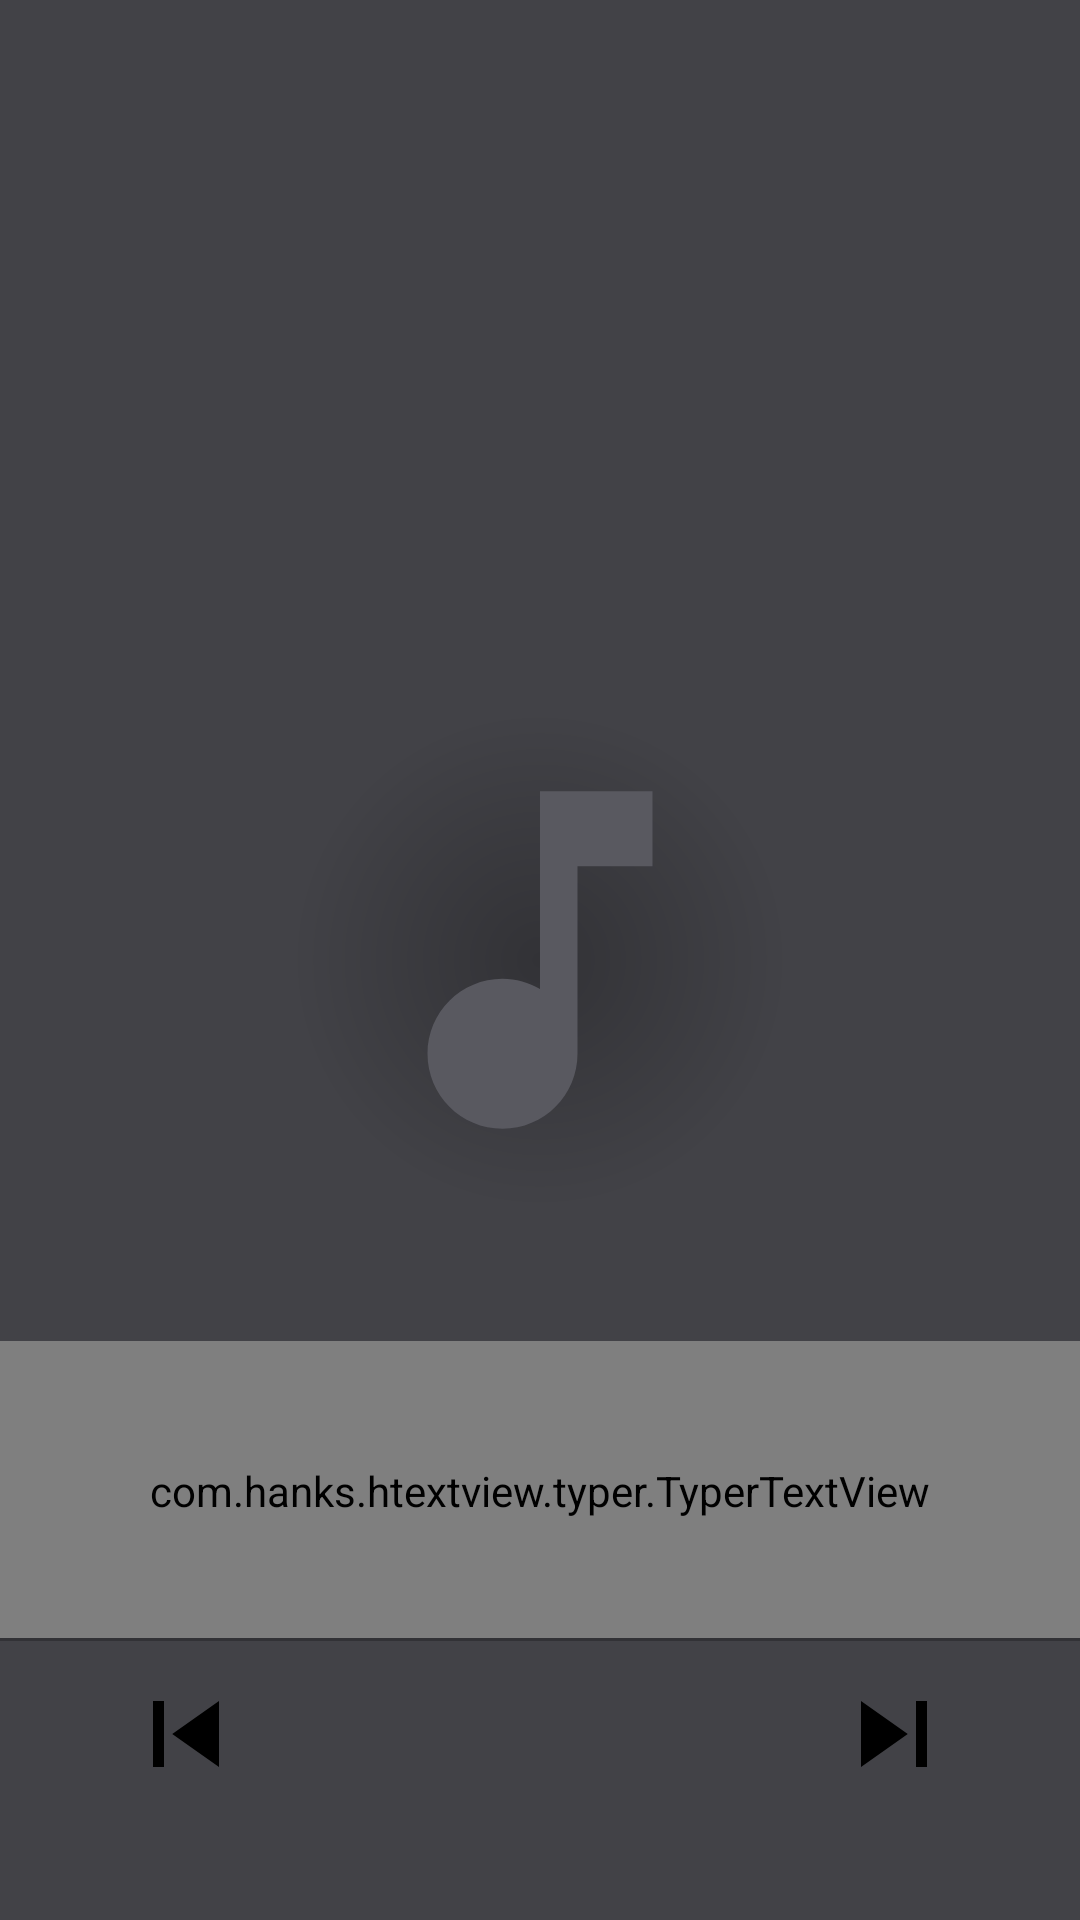

This screen was rendered from an Android layout file. Write that file and the resources it references.
<!-- AndroidManifest.xml: activity theme AppTheme.NoTitleBar.FullScreen -->
<!-- res/layout/activity_musicplayer.xml -->
<?xml version="1.0" encoding="utf-8"?>
<RelativeLayout xmlns:android="http://schemas.android.com/apk/res/android"
    xmlns:app="http://schemas.android.com/apk/res-auto"
    android:orientation="vertical"
    android:background="@drawable/music_background"
    android:layout_width="match_parent"
    android:layout_height="match_parent">

    <RelativeLayout
        android:id="@+id/relativeLayout"
        android:layout_width="match_parent"
        android:layout_height="wrap_content"
        android:background="@color/colorPrimary"
        android:padding="40dp"
        android:layout_alignParentBottom="true"
        android:layout_centerHorizontal="true"
        android:layout_marginTop="418dp">

        <ImageView
            android:id="@+id/iv_play"
            android:layout_width="wrap_content"
            android:layout_height="wrap_content"
            android:layout_centerHorizontal="true"
            android:src="@drawable/ic_play_24dp"
            android:tag="play" />

        <ImageView
            android:id="@+id/iv_prev"
            android:layout_width="wrap_content"
            android:layout_height="wrap_content"
            android:layout_alignParentStart="true"
            android:src="@drawable/ic_previous_24dp"
            android:tag="prev" />

        <ImageView
            android:id="@+id/iv_next"
            android:layout_width="wrap_content"
            android:layout_height="wrap_content"
            android:layout_alignParentEnd="true"
            android:src="@drawable/ic_next_24dp"
            android:tag="next" />



    </RelativeLayout>

    <com.hanks.htextview.typer.TyperTextView
        android:id="@+id/player"
        android:layout_width="match_parent"
        android:layout_height="100dp"
        android:layout_alignParentBottom="true"
        android:layout_alignParentStart="true"
        android:fontFamily="cursive"
        android:text=""
        android:textColor="#fff"
        android:textSize="30sp"
        android:gravity="center"
        app:charIncrease="1"
        android:layout_marginBottom="93dp"
        app:typerSpeed="180" />

    <ImageView
        android:id="@+id/iv_music_note"
        android:layout_width="150dp"
        android:src="@drawable/ic_music_note_24dp"
        android:layout_height="150dp"
        android:layout_centerInParent="true"
        android:gravity="center"
        android:textColor="#fff"/>

    <ImageView
        android:id="@+id/iv_back"
        android:layout_width="wrap_content"
        android:layout_height="wrap_content"
        android:src="@drawable/ic_arrow_down_24dp"
        android:gravity="start"
        android:layout_marginLeft="10dp"
        android:layout_marginTop="10dp"
        android:textColor="#fff"/>

    <View
        android:id="@+id/separator"
        android:layout_width="match_parent"
        android:layout_height="1dp"
        android:layout_alignBottom="@+id/player"
        android:layout_alignParentStart="true"
        android:background="#323236" />



</RelativeLayout>
<!-- resources referenced by this layout -->
<resources>
  <color name="colorPrimary">#424247</color>
  <!-- drawable ic_music_note_24dp (drawable) -->
  <vector xmlns:android="http://schemas.android.com/apk/res/android"
          android:width="34dp"
          android:height="34dp"
          android:viewportWidth="24.0"
          android:viewportHeight="24.0">
      <path
          android:fillColor="#595960"
          android:pathData="M12,3v10.55c-0.59,-0.34 -1.27,-0.55 -2,-0.55 -2.21,0 -4,1.79 -4,4s1.79,4 4,4 4,-1.79 4,-4V7h4V3h-6z"/>
  </vector>
  <!-- drawable ic_next_24dp (drawable) -->
  <vector xmlns:android="http://schemas.android.com/apk/res/android"
          android:width="44dp"
          android:height="44dp"
          android:viewportWidth="24.0"
          android:viewportHeight="24.0">
      <path
          android:fillColor="#FF000000"
          android:pathData="M6,18l8.5,-6L6,6v12zM16,6v12h2V6h-2z"/>
  </vector>
  <!-- drawable ic_previous_24dp (drawable) -->
  <vector xmlns:android="http://schemas.android.com/apk/res/android"
          android:width="44dp"
          android:height="44dp"
          android:viewportWidth="24.0"
          android:viewportHeight="24.0">
      <path
          android:fillColor="#FF000000"
          android:pathData="M6,6h2v12L6,18zM9.5,12l8.5,6L18,6z"/>
  </vector>
  <!-- drawable music_background (drawable) -->
  <shape xmlns:android="http://schemas.android.com/apk/res/android"
      android:shape="rectangle">
      <gradient
          android:type="radial"
          android:gradientRadius="250"
          android:startColor="#323236"
          android:endColor="#424247" />
  </shape>
  <style name="AppTheme.NoTitleBar.FullScreen">
          <item name="android:windowFullscreen">true</item>
          <item name="android:windowContentOverlay">@null</item>
      </style>
</resources>
